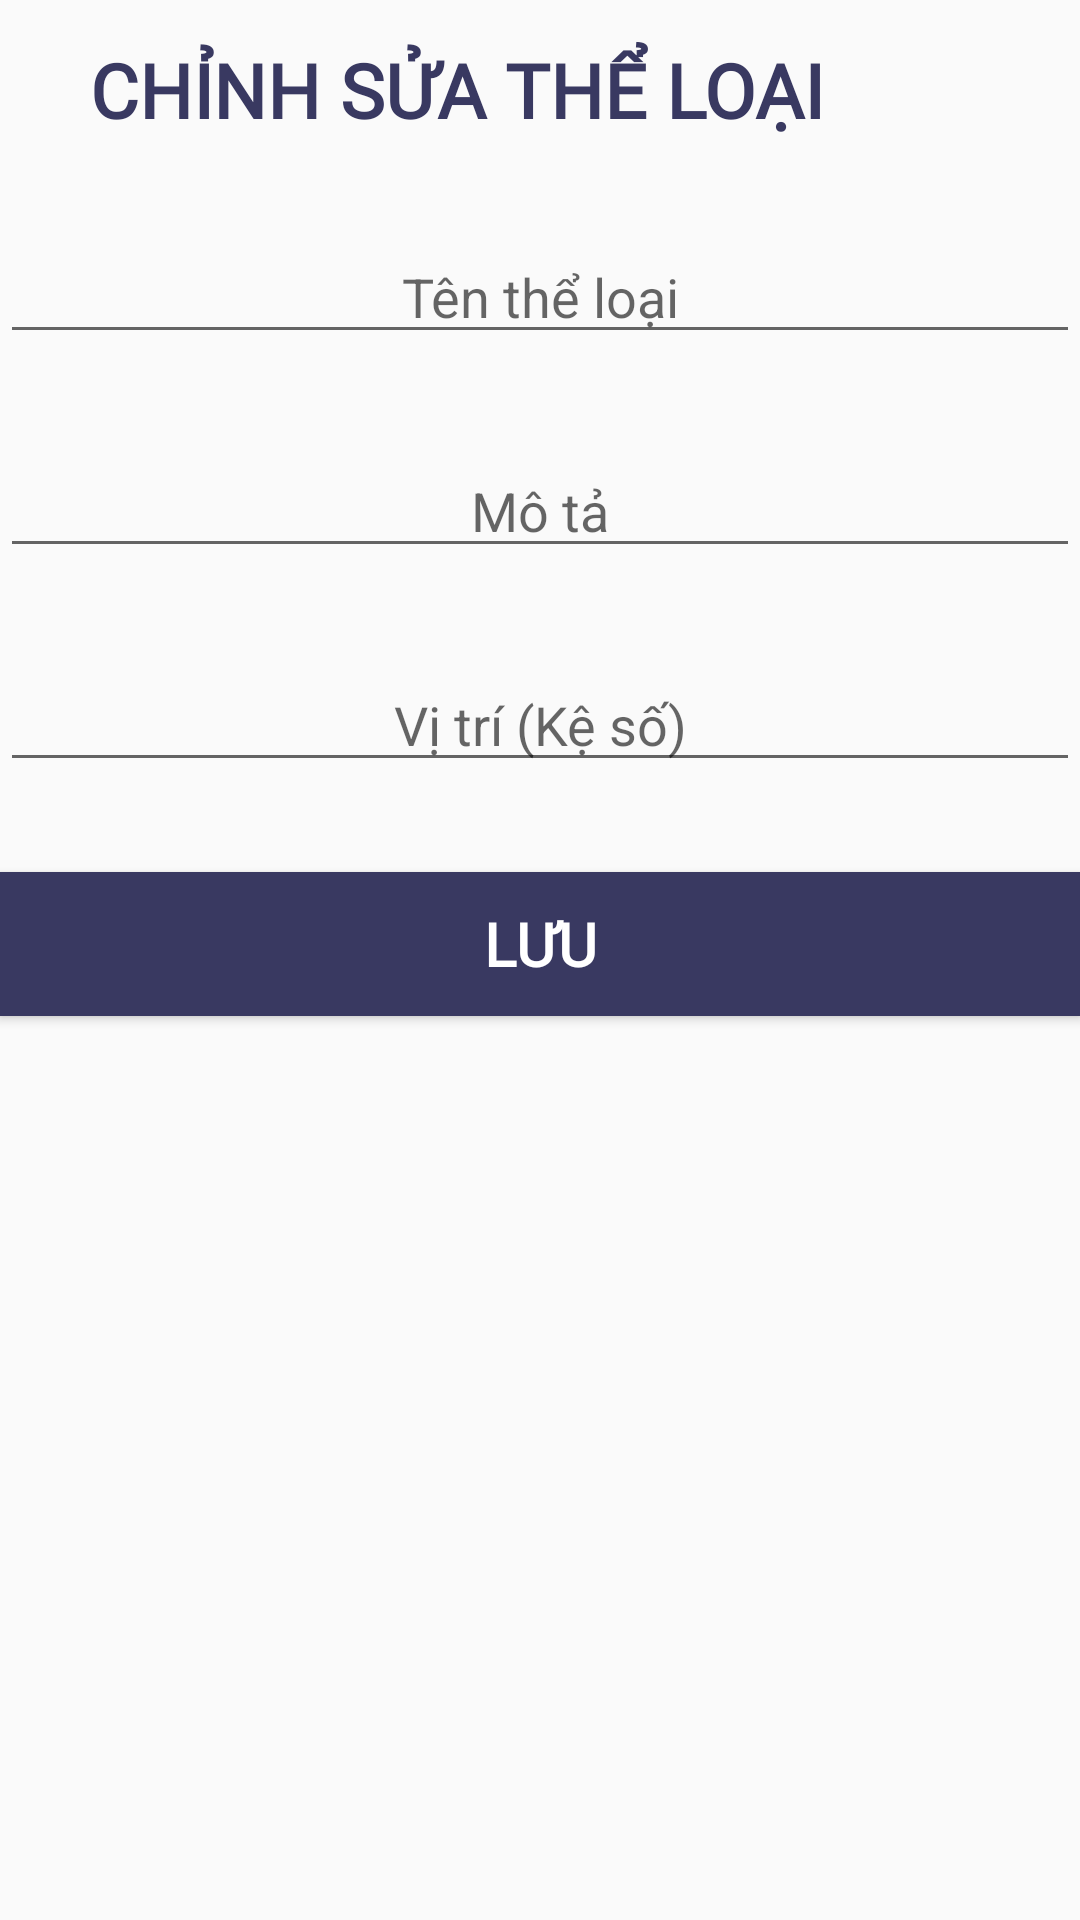

Here is an Android app screen rendered from its layout file. Give the layout XML and the strings, colors and styles it references.
<!-- AndroidManifest.xml: application theme AppTheme -->
<!-- res/layout/bottom_sheet_edit_theloai.xml -->
<?xml version="1.0" encoding="utf-8"?>
<LinearLayout
    xmlns:android="http://schemas.android.com/apk/res/android"
    android:layout_width="match_parent"
    android:layout_height="match_parent"
    android:orientation="vertical"
    style="bottomSheetDialogTheme">
    <View
        android:layout_width="100dp"
        android:layout_height="3dp"
        android:layout_marginTop="10dp"
        android:layout_gravity="center_horizontal" />
    <TextView
        android:layout_width="wrap_content"
        android:layout_height="wrap_content"
        android:textStyle="bold"
        android:textColor="#393961"
        android:text="CHỈNH SỬA THỂ LOẠI"
        android:textSize="25dp"
        android:fontFamily="@font/baloo"
        android:layout_marginLeft="30dp"/>
    <EditText
        android:id="@+id/edTentheloai"
        android:layout_width="match_parent"
        android:layout_height="wrap_content"
        android:layout_marginTop="30dp"
        android:hint="Tên thể loại"
        android:gravity="center" />
    <EditText
        android:id="@+id/edMota"
        android:layout_width="match_parent"
        android:layout_height="wrap_content"
        android:layout_marginTop="30dp"
        android:hint="Mô tả"
        android:gravity="center" />
    <EditText
        android:id="@+id/edVitri"
        android:layout_width="match_parent"
        android:layout_height="wrap_content"
        android:layout_marginTop="30dp"
        android:hint="Vị trí (Kệ số)"
        android:gravity="center" />

    <Button
        android:id="@+id/btnSave"
        android:layout_marginTop="30dp"
        android:gravity="center"
        android:layout_gravity="center"
        android:text="LƯU"
        android:textColor="#fff"
        android:textStyle="bold"
        android:fontFamily="@font/baloo"
        android:textSize="20dp"
        android:layout_width="match_parent"
        android:background="#393961"
        android:layout_height="wrap_content"/>

</LinearLayout>
<!-- resources referenced by this layout -->
<resources>
  <style name="AppTheme" parent="Theme.MaterialComponents.Light.NoActionBar.Bridge">
          
          <item name="colorPrimary">@color/colorPrimary</item>
          <item name="colorPrimaryDark">@color/colorPrimaryDark</item>
          <item name="colorAccent">@color/colorPrimary</item>
          <item name="bottomSheetDialogTheme">@style/AppBottomSheetDialogTheme</item>
  
      </style>
  <color name="colorPrimary">#393961</color>
  <color name="colorPrimaryDark">#393961</color>
  <style name="AppBottomSheetDialogTheme" parent="Theme.Design.Light.BottomSheetDialog">
          <item name="bottomSheetStyle">@style/AppModalStyle</item>
      </style>
  <style name="AppModalStyle" parent="Widget.Design.BottomSheet.Modal">
          <item name="android:background">@drawable/bg_sheet</item>
      </style>
  <!-- drawable bg_sheet (drawable) -->
  <?xml version="1.0" encoding="utf-8"?>
  <shape xmlns:android="http://schemas.android.com/apk/res/android">
      <solid android:color="#ffffff"/>
      <corners
          android:topLeftRadius="30dp"
          android:topRightRadius="30dp"
          android:bottomRightRadius="0dp"
          android:bottomLeftRadius="0dp"/>
  </shape>
</resources>
